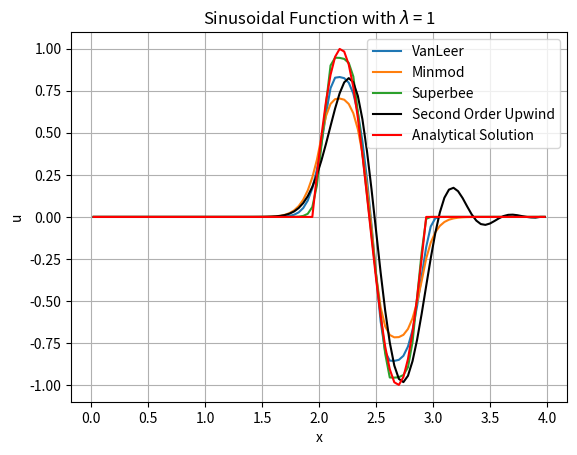

Reproduce this figure in Python.
import numpy as np
import matplotlib.pylab as plt
from scipy.integrate import solve_ivp

L = 4
dx = 0.04
Nx = int(L/dx)
x = np.linspace(dx/2,L-dx/2,Nx)
a = 1
sigma = 0.5
dt = (sigma*dx)/a
t = 2
nt = int(t/dt)
u2 = np.zeros(Nx)
u2v = np.zeros(Nx)
u2m = np.zeros(Nx)
u2s = np.zeros(Nx)
u2r = np.zeros(Nx)
u2vr = np.zeros(Nx)
u2mr = np.zeros(Nx)
u2sr = np.zeros(Nx)
ua = np.zeros(Nx)
new_u2 = np.zeros(Nx)
new_u2v = np.zeros(Nx)
new_u2m = np.zeros(Nx)
new_u2s = np.zeros(Nx)

'''
# Heavyside Function
u2[0] = 1
u2v[0] = 1
u2m[0] = 1
u2s[0] = 1
u2r[0] = 1
u2vr[0] = 1
u2mr[0] = 1
u2sr[0] = 1
# Analytical Solution for the Heavyside Function
ua[0:int((a*t)/dx)] = 1
'''

# Sinusoidal Function
l = 1
#l = 0.25
nx = int(l/dx)  
for i in range(0,nx+1):
    u2[i] = np.sin((2*np.pi*i)/nx)
    u2v[i] = np.sin((2*np.pi*i)/nx)
    u2m[i] = np.sin((2*np.pi*i)/nx)
    u2s[i] = np.sin((2*np.pi*i)/nx)
    u2r[i] = np.sin((2*np.pi*i)/nx)
    u2vr[i] = np.sin((2*np.pi*i)/nx)
    u2mr[i] = np.sin((2*np.pi*i)/nx)
    u2sr[i] = np.sin((2*np.pi*i)/nx)
    #Analytical Solution for the Sinusoidal Function
    ua[i+int((a*t)/dx) + 1] = np.sin((2*np.pi*i)/nx)


def lim(t,u,psi):
    
    r = np.ones(Nx)
    f = np.zeros(Nx+1)
    df = np.zeros(Nx)
    
    f[1] = a * u[0]

    for i in range(2,Nx-1):
        '''with np.errstate(divide = 'ignore', invalid = 'ignore'):
            r[i] = (y[i+1]-y[i])/(y[i]-y[i-1])'''
        if((u[i] - u[i-1]) != 0):
            r[i] = (u[i+1]-u[i])/(u[i]-u[i-1])

        f[i] = a * (u[i-1] + 0.5*psi(r[i-1])*(u[i-1]-u[i-2]))
    
    f[-2] = a * (u[-3] + 0.5*(u[-3]-u[-4])) 
    f[-1] = a * (u[-2] + 0.5*(u[-2]-u[-3])) 
        
    for i in range(0,Nx):
        df[i] = f[i+1] - f[i]
    
    df[0] = 0
    df[-1] = 0
        
    return -df/dx

def SOU(r):  
    return 1

def vanleer(r):
    psi = (r+abs(r))/(1+abs(r))
    return psi

def minmod(r):
    psi = max(0,min(1,r))
    return psi

def superbee(r):
    psi = max(0,min(2*r,1),min(r,2))
    return psi
'''      
u2sol = solve_ivp(lim, [0, t], u2r, args = [SOU])
u2vsol = solve_ivp(lim, [0, t], u2vr, args = [vanleer])
u2msol = solve_ivp(lim, [0, t], u2mr, args = [minmod])
u2ssol = solve_ivp(lim, [0, t], u2sr, args = [superbee])

plt.figure(1)
plt.clf()
plt.grid()
plt.plot(x,u2vsol.y[:,-1],x,u2msol.y[:,-1],x,u2ssol.y[:,-1],x,u2sol.y[:,-1],'k',x,ua,'r');
plt.legend(['VanLeer','Minmod','Superbee','Second Order Upwind','Analytical Solution']);
plt.xlabel(r'x');
plt.ylabel(r'u');
#plt.title('Heavyside Function')
plt.title('Sinusoidal Function with $\lambda$ = 1')
plt.show(); 
'''

for it in range(0, nt):
    
    u2sol = solve_ivp(lim, [it*dt, (it*dt)+dt], u2r, args = [SOU])
    u2vsol = solve_ivp(lim, [it*dt, (it*dt)+dt], u2vr, args = [vanleer])
    u2msol = solve_ivp(lim, [it*dt, (it*dt)+dt], u2mr, args = [minmod])
    u2ssol = solve_ivp(lim, [it*dt, (it*dt)+dt], u2sr, args = [superbee])
    ua = np.zeros(Nx)
    ua[int((a*it*dt)/dx) + 1:nx+2+int((a*it*dt)/dx)] = np.sin((np.linspace(0,2*np.pi*nx, nx+1))/nx)


    if (it%5==0):
        plt.figure(1)
        plt.clf()
        plt.grid()
        plt.plot(x,u2vsol.y[:,-1],x,u2msol.y[:,-1],x,u2ssol.y[:,-1],x,u2sol.y[:,-1],'k',x,ua,'r');
        plt.legend(['VanLeer','Minmod','Superbee','Second Order Upwind','Analytical Solution']);
        plt.xlabel(r'x');
        plt.ylabel(r'u');
        #plt.title('Heavyside Function')
        plt.title('Sinusoidal Function with $\lambda$ = 1')
        plt.pause(0.1)
   
    u2r = u2sol.y[:,-1]
    u2vr = u2vsol.y[:,-1]
    u2mr = u2msol.y[:,-1]
    u2sr = u2ssol.y[:,-1]


plt.show()

'''
for n in range(0,nt):   
    new_u2 = u2 + dt*lim(t,u2,SOU)
    new_u2v = u2v + dt*lim(t,u2v,vanleer)
    new_u2m = u2m + dt*lim(t,u2m, minmod)
    new_u2s = u2s + dt*lim(t,u2s,superbee)
        
    for i in range(1,Nx-1):
        u2[i] = new_u2[i]
        u2v[i] = new_u2v[i]
        u2m[i] = new_u2m[i]
        u2s[i] = new_u2s[i]  

plt.figure(2)
plt.clf()
plt.grid()
plt.plot(x,new_u2v,x,new_u2m,x,new_u2s,x,new_u2,'k',x,ua,'r');
plt.legend(['VanLeer','Minmod','Superbee','Second Order Upwind','Analytical Solution']);
plt.xlabel(r'x');
plt.ylabel(r'u');
plt.title('Heavyside Function')
plt.show(); 
'''

'''
def rungeKutta(u, fun):
    # Count number of iterations using step size or
    # step height h
    t0 = 0
    nt = int(t/dt)
    # Iterate for number of iterations
    for i in range(0, nt):
        "Apply Runge Kutta Formulas to find next value of y"
        k1 = fun(t0, u)
        k2 = fun(t0 + 0.5 * dt, u + 0.5 * dt * k1)
        k3 = fun(t0 + 0.5 * dt, u + 0.5 * dt * k2)
        k4 = fun(t0 + dt, u + dt * k3)
 
        # Update next value of y
        u = u + (1.0 / 6.0)*(k1 + 2 * k2 + 2 * k3 + k4)*dt
 
        # Update next value of x
        t0 = t0 + dt
    return u

u1sol = rungeKutta(u1, FOU)
u2sol = rungeKutta(u2, SOU)
'''